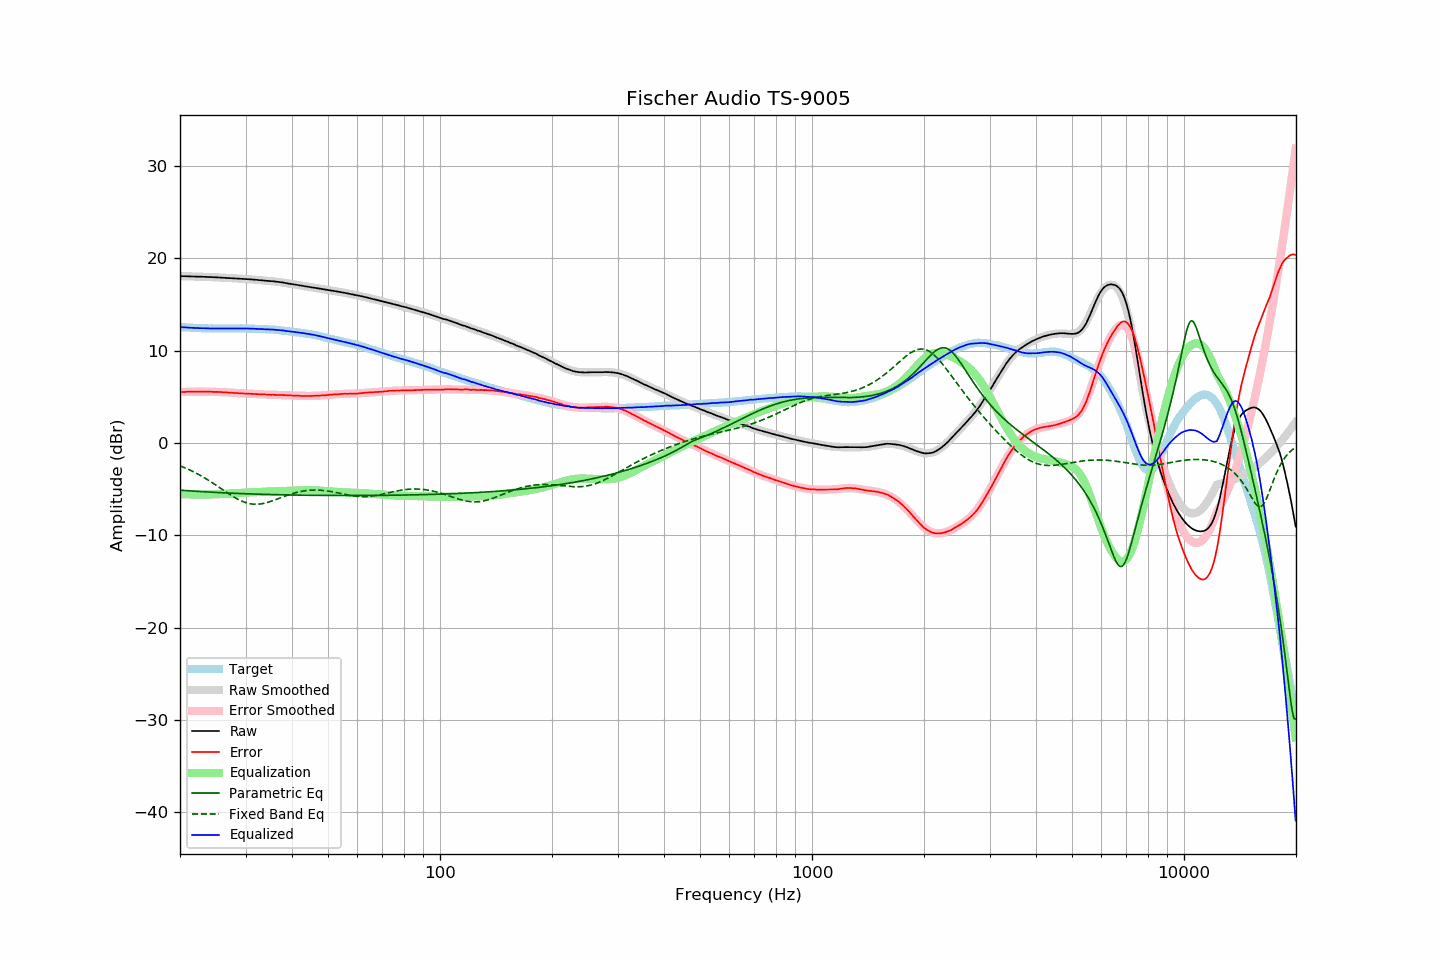

Values plotted in this chart, from the file beside it:
frequency, raw, error, smoothed, error_smoothed, equalization, parametric_eq, fixed_band_eq, equalized_raw, equalized_smoothed, target
20.00, 18.08, 5.52, 18.09, 5.52, -5.52, -5.10, -2.46, 12.57, 12.57, 12.57
20.20, 18.08, 5.53, 18.08, 5.53, -5.53, -5.11, -2.53, 12.56, 12.56, 12.56
20.40, 18.07, 5.53, 18.08, 5.53, -5.53, -5.12, -2.60, 12.54, 12.54, 12.54
20.61, 18.07, 5.54, 18.07, 5.54, -5.54, -5.14, -2.68, 12.53, 12.53, 12.54
20.81, 18.06, 5.55, 18.07, 5.55, -5.55, -5.15, -2.75, 12.52, 12.52, 12.51
21.02, 18.06, 5.56, 18.06, 5.55, -5.55, -5.16, -2.83, 12.51, 12.51, 12.51
21.23, 18.05, 5.56, 18.06, 5.56, -5.56, -5.17, -2.91, 12.50, 12.50, 12.50
21.44, 18.05, 5.55, 18.05, 5.56, -5.56, -5.18, -2.99, 12.49, 12.49, 12.50
21.66, 18.04, 5.56, 18.05, 5.56, -5.56, -5.20, -3.08, 12.48, 12.48, 12.49
21.87, 18.03, 5.55, 18.04, 5.57, -5.57, -5.21, -3.16, 12.47, 12.47, 12.48
22.09, 18.03, 5.57, 18.03, 5.57, -5.57, -5.22, -3.25, 12.46, 12.47, 12.46
22.31, 18.02, 5.57, 18.03, 5.57, -5.57, -5.23, -3.35, 12.45, 12.46, 12.45
22.54, 18.02, 5.58, 18.02, 5.57, -5.57, -5.24, -3.44, 12.45, 12.45, 12.45
22.76, 18.01, 5.57, 18.02, 5.57, -5.57, -5.25, -3.54, 12.44, 12.45, 12.44
22.99, 18.01, 5.58, 18.01, 5.57, -5.57, -5.26, -3.64, 12.44, 12.44, 12.44
23.22, 18.00, 5.58, 18.01, 5.57, -5.57, -5.27, -3.74, 12.43, 12.44, 12.43
23.45, 18.00, 5.57, 18.00, 5.57, -5.57, -5.28, -3.84, 12.43, 12.43, 12.43
23.69, 17.99, 5.57, 17.99, 5.57, -5.57, -5.29, -3.95, 12.43, 12.42, 12.43
23.92, 17.98, 5.57, 17.99, 5.57, -5.57, -5.30, -4.06, 12.42, 12.42, 12.42
24.16, 17.98, 5.56, 17.98, 5.56, -5.56, -5.31, -4.17, 12.42, 12.42, 12.43
24.40, 17.97, 5.55, 17.97, 5.56, -5.56, -5.32, -4.28, 12.42, 12.42, 12.42
24.65, 17.96, 5.55, 17.97, 5.55, -5.55, -5.33, -4.39, 12.41, 12.41, 12.42
24.89, 17.95, 5.54, 17.96, 5.55, -5.55, -5.34, -4.51, 12.41, 12.41, 12.41
25.14, 17.95, 5.55, 17.95, 5.54, -5.54, -5.35, -4.63, 12.41, 12.41, 12.41
25.39, 17.94, 5.54, 17.94, 5.53, -5.53, -5.36, -4.74, 12.41, 12.41, 12.41
25.65, 17.93, 5.53, 17.93, 5.53, -5.53, -5.37, -4.86, 12.41, 12.41, 12.41
25.91, 17.92, 5.52, 17.92, 5.52, -5.52, -5.38, -4.98, 12.41, 12.41, 12.41
26.16, 17.91, 5.50, 17.91, 5.51, -5.51, -5.39, -5.10, 12.41, 12.41, 12.41
26.43, 17.90, 5.50, 17.91, 5.50, -5.50, -5.39, -5.22, 12.41, 12.41, 12.41
26.69, 17.89, 5.49, 17.90, 5.49, -5.49, -5.40, -5.33, 12.41, 12.41, 12.41
26.96, 17.88, 5.48, 17.89, 5.48, -5.48, -5.41, -5.45, 12.41, 12.41, 12.41
27.23, 17.87, 5.47, 17.88, 5.47, -5.47, -5.42, -5.56, 12.41, 12.41, 12.41
27.50, 17.86, 5.46, 17.87, 5.45, -5.45, -5.43, -5.68, 12.41, 12.41, 12.41
27.77, 17.85, 5.44, 17.86, 5.44, -5.44, -5.43, -5.78, 12.41, 12.41, 12.41
28.05, 17.84, 5.44, 17.85, 5.43, -5.43, -5.44, -5.89, 12.41, 12.41, 12.41
28.33, 17.83, 5.42, 17.84, 5.42, -5.42, -5.45, -5.99, 12.41, 12.41, 12.42
28.62, 17.82, 5.41, 17.83, 5.41, -5.41, -5.46, -6.08, 12.41, 12.42, 12.42
28.90, 17.81, 5.39, 17.82, 5.40, -5.40, -5.46, -6.17, 12.41, 12.41, 12.43
29.19, 17.80, 5.38, 17.80, 5.39, -5.39, -5.47, -6.25, 12.41, 12.41, 12.43
29.48, 17.79, 5.38, 17.79, 5.38, -5.38, -5.48, -6.33, 12.41, 12.41, 12.42
29.78, 17.78, 5.37, 17.78, 5.37, -5.37, -5.48, -6.40, 12.41, 12.41, 12.42
30.08, 17.77, 5.36, 17.77, 5.36, -5.36, -5.49, -6.46, 12.41, 12.41, 12.42
30.38, 17.75, 5.36, 17.76, 5.35, -5.35, -5.50, -6.51, 12.40, 12.40, 12.40
30.68, 17.74, 5.35, 17.75, 5.34, -5.34, -5.50, -6.55, 12.40, 12.40, 12.40
30.99, 17.73, 5.34, 17.73, 5.34, -5.34, -5.51, -6.58, 12.40, 12.40, 12.40
31.30, 17.72, 5.33, 17.72, 5.33, -5.33, -5.51, -6.61, 12.40, 12.39, 12.40
31.61, 17.70, 5.32, 17.70, 5.32, -5.32, -5.52, -6.62, 12.38, 12.38, 12.39
31.93, 17.68, 5.32, 17.69, 5.31, -5.31, -5.53, -6.63, 12.37, 12.38, 12.37
32.24, 17.67, 5.30, 17.67, 5.30, -5.30, -5.53, -6.62, 12.37, 12.37, 12.37
32.57, 17.65, 5.30, 17.66, 5.30, -5.30, -5.54, -6.61, 12.36, 12.36, 12.36
32.89, 17.64, 5.29, 17.64, 5.29, -5.29, -5.54, -6.59, 12.36, 12.36, 12.35
33.22, 17.62, 5.28, 17.63, 5.28, -5.28, -5.55, -6.57, 12.35, 12.35, 12.35
33.55, 17.60, 5.26, 17.61, 5.27, -5.27, -5.55, -6.53, 12.33, 12.34, 12.34
33.89, 17.59, 5.26, 17.60, 5.26, -5.26, -5.56, -6.49, 12.33, 12.33, 12.34
34.23, 17.57, 5.26, 17.58, 5.26, -5.26, -5.56, -6.45, 12.32, 12.33, 12.32
34.57, 17.56, 5.25, 17.57, 5.25, -5.25, -5.57, -6.40, 12.31, 12.32, 12.32
34.92, 17.54, 5.25, 17.55, 5.24, -5.24, -5.57, -6.34, 12.30, 12.31, 12.30
35.27, 17.53, 5.22, 17.54, 5.24, -5.24, -5.58, -6.28, 12.30, 12.30, 12.31
35.62, 17.52, 5.24, 17.52, 5.23, -5.23, -5.58, -6.22, 12.29, 12.29, 12.29
35.97, 17.50, 5.22, 17.50, 5.23, -5.23, -5.58, -6.16, 12.28, 12.27, 12.28
... 635 more rows
